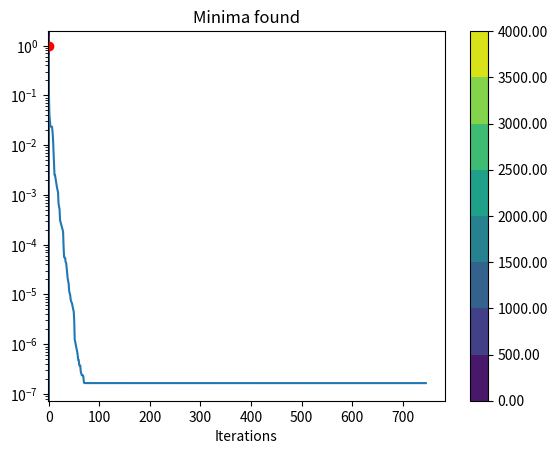

Here is the Python script that generated this plot:
import numpy as np
import matplotlib.pyplot as plt
import random

# Genetic programming code to minimize single-valued objective function
def objective_function(array):
    of = 100.0 * (array[:, 0] ** 2 - array[:, 1]) ** 2 + (1.0 - array[:, 0]) ** 2 #Rosenbock
    return of

def single_objective_function(array):
    of = 100.0*(array[0] ** 2 - array[1])**2 + (1.0-array[0])**2
    return of

def ofcalc(a, b):
    b = np.copyto(b,objective_function(a))

def genetic_algorithm_optimization(players,of_array):
    #Initial best solution location and value
    minpos = np.argmin(of_array)
    best_sol = np.copy(players[minpos])

    global nplayers,chi,std_conv

    global_iter = 0
    dist_metric = np.array([[0, single_objective_function(best_sol)]])

    while np.std(of_array)>std_conv:

        global_iter = global_iter + 1
        #Copy operation
        minval_indices = int(chi*nplayers)
        if minval_indices%2 == 1:#Make stuff even
            minval_indices = minval_indices + 1

        #Copying the best players to next generation
        new_players = np.copy(players[np.argpartition(of_array,minval_indices)[:minval_indices]])

        # Crossover of remaining players
        global sbx_param_n
        crossover_pairs = np.copy(players[np.argpartition(of_array, minval_indices)[:minval_indices]])
        # Time to pair them up - already random - crossover in place
        for i in range(0, nplayers - minval_indices, 2):
            p1 = crossover_pairs[i,:]
            p2 = crossover_pairs[i + 1,:]
            u = np.random.uniform(0.0, 1.0)

            beta = 0.0

            if u <= 0.5:
                beta = (2.0 * u) ** (1.0 / (sbx_param_n + 1))
            else:
                beta = (1.0 / (2.0 - 2.0 * u)) ** (1.0 / (sbx_param_n + 1))

            c1 = 0.5 * (p1 + p2) - 0.5 * beta * (p2 - p1)
            c2 = 0.5 * (p1 + p2) + 0.5 * beta * (p2 - p1)

            crossover_pairs[i,:] = c1
            crossover_pairs[i + 1,:] = c2

        #Concatenate
        np.copyto(players,np.concatenate((new_players,crossover_pairs),axis=0))

        #Mutation of new generation
        global mut_rate
        mut_indices = random.sample(range(0, nplayers), int(mut_rate * nplayers))#Generate random numbers which are not duplicate
        players[mut_indices[:]] = players[mut_indices[:]]*np.random.uniform(-1.0,1.0)

        #Update objective function array
        ofcalc(players,of_array)
        minpos = np.argmin(of_array)
        new_best_sol = players[minpos]

        if single_objective_function(new_best_sol)<single_objective_function(best_sol):
            np.copyto(best_sol,new_best_sol)
            newrow = np.array([[global_iter, single_objective_function(best_sol)]])
            dist_metric = np.concatenate((dist_metric, newrow), axis=0)
            del newrow

        del crossover_pairs,new_players,mut_indices,new_best_sol

    print('The best parameters are: ',best_sol)
    print('The best value is: ', single_objective_function(best_sol))

    #Plotting progress to convergence
    plt.figure(1)
    plt.interactive(False)
    plt.title('Progress to convergence - Genetic Algorithm')
    plt.xlabel('Iterations')
    plt.plot(dist_metric[:,0],dist_metric[:,1])
    plt.yscale('log')
    plt.plot()
    plt.show()

    #Plotting contours
    x = np.arange(-2.048,2.048,0.1)
    y = np.arange(-2.048, 2.048, 0.1)
    xx, yy = np.meshgrid(x,y,sparse=False)
    z = single_objective_function([xx,yy])
    h = plt.contourf(x,y,z)
    plt.title("Minima found")
    plt.plot(best_sol[0],best_sol[1], 'ro')
    plt.colorbar(h,format="%.2f")
    plt.show()

if __name__ == "__main__":
    nplayers = 400           #Division by two should be even number
    nparam = 2
    lower_limit = -2.048
    upper_limit = 2.048
    sbx_param_n = 3
    players = np.random.uniform(low=lower_limit, high=upper_limit, size=(nplayers, nparam))
    # Initialize array with random numbers within limits
    of_array = np.zeros((nplayers,))
    # Calculate initial objective function values of all players
    ofcalc(players, of_array)

    #Time for GP optimization
    chi = 0.5 #Fraction of population to be copied to new generation
    mut_rate = 0.2 #Fraction of population that mutates
    std_conv = 1.0e-3
    genetic_algorithm_optimization(players,of_array)
